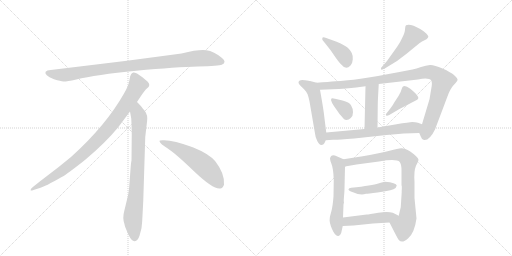
t = 0.00 s
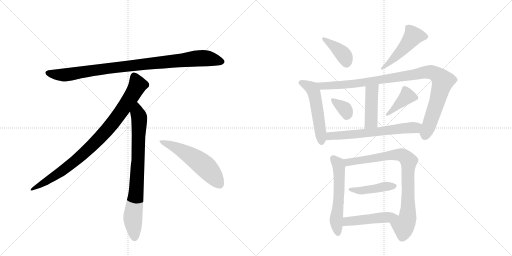
t = 2.38 s
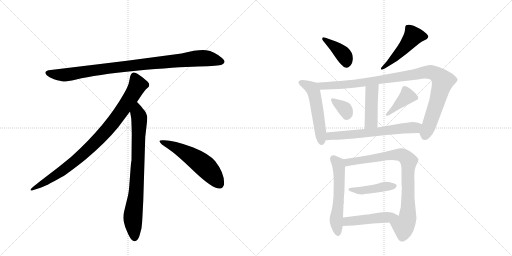
t = 4.76 s
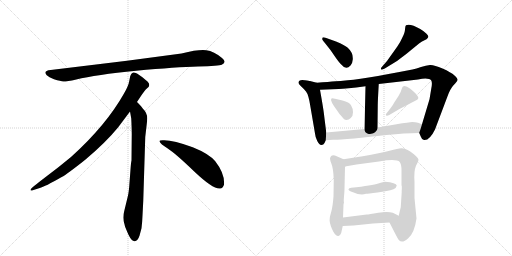
t = 7.14 s
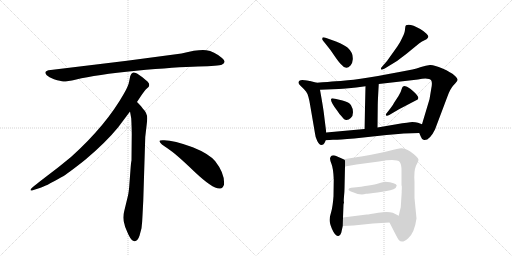
t = 9.52 s
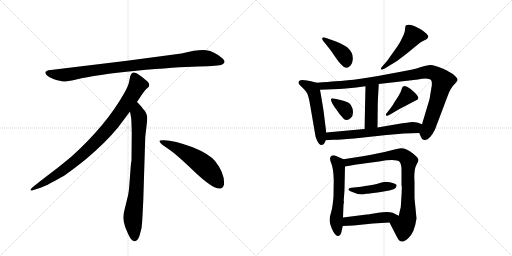
t = 11.90 s

The animated SVG that drew these frames (rendered in a browser with its animation timeline set to each time). Animation: 16 CSS @keyframes rules; one cycle of 11.90 s.

<svg version="1.1" viewBox="0 0 2048 1024" xmlns="http://www.w3.org/2000/svg">
  <g stroke="lightgray" stroke-dasharray="1,1" stroke-width="1" transform="scale(4, 4)">
    <line x1="0" y1="0" x2="256" y2="256"></line>
    <line x1="256" y1="0" x2="0" y2="256"></line>
    <line x1="128" y1="0" x2="128" y2="256"></line>
    <line x1="0" y1="128" x2="256" y2="128"></line>
    <line x1="256" y1="0" x2="512" y2="256"></line>
    <line x1="512" y1="0" x2="256" y2="256"></line>
    <line x1="384" y1="0" x2="384" y2="256"></line>
    <line x1="256" y1="128" x2="512" y2="128"></line>
  </g>
<g transform="scale(1, -1) translate(0, -850)">
   <style type="text/css">
    @keyframes keyframes0 {
      from {
       stroke: black;
       stroke-dashoffset: 952;
       stroke-width: 128;
       }
       76% {
       animation-timing-function: step-end;
       stroke: black;
       stroke-dashoffset: 0;
       stroke-width: 128;
       }
       to {
       stroke: black;
       stroke-width: 1024;
       }
       }
       #make-me-a-hanzi-animation-0 {
         animation: keyframes0 1.024740s both;
         animation-delay: 0.000000s;
         animation-timing-function: linear;
       }
    @keyframes keyframes1 {
      from {
       stroke: black;
       stroke-dashoffset: 897;
       stroke-width: 128;
       }
       74% {
       animation-timing-function: step-end;
       stroke: black;
       stroke-dashoffset: 0;
       stroke-width: 128;
       }
       to {
       stroke: black;
       stroke-width: 1024;
       }
       }
       #make-me-a-hanzi-animation-1 {
         animation: keyframes1 0.979980s both;
         animation-delay: 1.024740s;
         animation-timing-function: linear;
       }
    @keyframes keyframes2 {
      from {
       stroke: black;
       stroke-dashoffset: 792;
       stroke-width: 128;
       }
       72% {
       animation-timing-function: step-end;
       stroke: black;
       stroke-dashoffset: 0;
       stroke-width: 128;
       }
       to {
       stroke: black;
       stroke-width: 1024;
       }
       }
       #make-me-a-hanzi-animation-2 {
         animation: keyframes2 0.894531s both;
         animation-delay: 2.004720s;
         animation-timing-function: linear;
       }
    @keyframes keyframes3 {
      from {
       stroke: black;
       stroke-dashoffset: 548;
       stroke-width: 128;
       }
       64% {
       animation-timing-function: step-end;
       stroke: black;
       stroke-dashoffset: 0;
       stroke-width: 128;
       }
       to {
       stroke: black;
       stroke-width: 1024;
       }
       }
       #make-me-a-hanzi-animation-3 {
         animation: keyframes3 0.695964s both;
         animation-delay: 2.899251s;
         animation-timing-function: linear;
       }
    @keyframes keyframes4 {
      from {
       stroke: black;
       stroke-dashoffset: 390;
       stroke-width: 128;
       }
       56% {
       animation-timing-function: step-end;
       stroke: black;
       stroke-dashoffset: 0;
       stroke-width: 128;
       }
       to {
       stroke: black;
       stroke-width: 1024;
       }
       }
       #make-me-a-hanzi-animation-4 {
         animation: keyframes4 0.567383s both;
         animation-delay: 3.595215s;
         animation-timing-function: linear;
       }
    @keyframes keyframes5 {
      from {
       stroke: black;
       stroke-dashoffset: 485;
       stroke-width: 128;
       }
       61% {
       animation-timing-function: step-end;
       stroke: black;
       stroke-dashoffset: 0;
       stroke-width: 128;
       }
       to {
       stroke: black;
       stroke-width: 1024;
       }
       }
       #make-me-a-hanzi-animation-5 {
         animation: keyframes5 0.644694s both;
         animation-delay: 4.162598s;
         animation-timing-function: linear;
       }
    @keyframes keyframes6 {
      from {
       stroke: black;
       stroke-dashoffset: 523;
       stroke-width: 128;
       }
       63% {
       animation-timing-function: step-end;
       stroke: black;
       stroke-dashoffset: 0;
       stroke-width: 128;
       }
       to {
       stroke: black;
       stroke-width: 1024;
       }
       }
       #make-me-a-hanzi-animation-6 {
         animation: keyframes6 0.675618s both;
         animation-delay: 4.807292s;
         animation-timing-function: linear;
       }
    @keyframes keyframes7 {
      from {
       stroke: black;
       stroke-dashoffset: 1001;
       stroke-width: 128;
       }
       77% {
       animation-timing-function: step-end;
       stroke: black;
       stroke-dashoffset: 0;
       stroke-width: 128;
       }
       to {
       stroke: black;
       stroke-width: 1024;
       }
       }
       #make-me-a-hanzi-animation-7 {
         animation: keyframes7 1.064616s both;
         animation-delay: 5.482910s;
         animation-timing-function: linear;
       }
    @keyframes keyframes8 {
      from {
       stroke: black;
       stroke-dashoffset: 436;
       stroke-width: 128;
       }
       59% {
       animation-timing-function: step-end;
       stroke: black;
       stroke-dashoffset: 0;
       stroke-width: 128;
       }
       to {
       stroke: black;
       stroke-width: 1024;
       }
       }
       #make-me-a-hanzi-animation-8 {
         animation: keyframes8 0.604818s both;
         animation-delay: 6.547526s;
         animation-timing-function: linear;
       }
    @keyframes keyframes9 {
      from {
       stroke: black;
       stroke-dashoffset: 343;
       stroke-width: 128;
       }
       53% {
       animation-timing-function: step-end;
       stroke: black;
       stroke-dashoffset: 0;
       stroke-width: 128;
       }
       to {
       stroke: black;
       stroke-width: 1024;
       }
       }
       #make-me-a-hanzi-animation-9 {
         animation: keyframes9 0.529134s both;
         animation-delay: 7.152344s;
         animation-timing-function: linear;
       }
    @keyframes keyframes10 {
      from {
       stroke: black;
       stroke-dashoffset: 395;
       stroke-width: 128;
       }
       56% {
       animation-timing-function: step-end;
       stroke: black;
       stroke-dashoffset: 0;
       stroke-width: 128;
       }
       to {
       stroke: black;
       stroke-width: 1024;
       }
       }
       #make-me-a-hanzi-animation-10 {
         animation: keyframes10 0.571452s both;
         animation-delay: 7.681478s;
         animation-timing-function: linear;
       }
    @keyframes keyframes11 {
      from {
       stroke: black;
       stroke-dashoffset: 636;
       stroke-width: 128;
       }
       67% {
       animation-timing-function: step-end;
       stroke: black;
       stroke-dashoffset: 0;
       stroke-width: 128;
       }
       to {
       stroke: black;
       stroke-width: 1024;
       }
       }
       #make-me-a-hanzi-animation-11 {
         animation: keyframes11 0.767578s both;
         animation-delay: 8.252930s;
         animation-timing-function: linear;
       }
    @keyframes keyframes12 {
      from {
       stroke: black;
       stroke-dashoffset: 563;
       stroke-width: 128;
       }
       65% {
       animation-timing-function: step-end;
       stroke: black;
       stroke-dashoffset: 0;
       stroke-width: 128;
       }
       to {
       stroke: black;
       stroke-width: 1024;
       }
       }
       #make-me-a-hanzi-animation-12 {
         animation: keyframes12 0.708171s both;
         animation-delay: 9.020508s;
         animation-timing-function: linear;
       }
    @keyframes keyframes13 {
      from {
       stroke: black;
       stroke-dashoffset: 831;
       stroke-width: 128;
       }
       73% {
       animation-timing-function: step-end;
       stroke: black;
       stroke-dashoffset: 0;
       stroke-width: 128;
       }
       to {
       stroke: black;
       stroke-width: 1024;
       }
       }
       #make-me-a-hanzi-animation-13 {
         animation: keyframes13 0.926270s both;
         animation-delay: 9.728678s;
         animation-timing-function: linear;
       }
    @keyframes keyframes14 {
      from {
       stroke: black;
       stroke-dashoffset: 436;
       stroke-width: 128;
       }
       59% {
       animation-timing-function: step-end;
       stroke: black;
       stroke-dashoffset: 0;
       stroke-width: 128;
       }
       to {
       stroke: black;
       stroke-width: 1024;
       }
       }
       #make-me-a-hanzi-animation-14 {
         animation: keyframes14 0.604818s both;
         animation-delay: 10.654948s;
         animation-timing-function: linear;
       }
    @keyframes keyframes15 {
      from {
       stroke: black;
       stroke-dashoffset: 473;
       stroke-width: 128;
       }
       61% {
       animation-timing-function: step-end;
       stroke: black;
       stroke-dashoffset: 0;
       stroke-width: 128;
       }
       to {
       stroke: black;
       stroke-width: 1024;
       }
       }
       #make-me-a-hanzi-animation-15 {
         animation: keyframes15 0.634928s both;
         animation-delay: 11.259766s;
         animation-timing-function: linear;
       }
</style>
<path d="M 726 636 L 508 607 L 203 570 Q 170 567 187 549 Q 195 542 216 533 Q 244 525 253 524 Q 263 523 305 532 Q 383 551 545 567 Q 707 582 792 584 Q 877 586 887 591 Q 909 601 888 618 Q 856 645 825 649 Q 795 653 726 636 Z" fill="lightgray"></path> 
<path d="M 548 442 Q 576 485 583 492 L 594 502 Q 597 505 597 511 Q 597 516 590 524 Q 572 541 548 556 Q 537 561 533 560 L 528 557 Q 526 556 524 552 Q 522 547 521 546 L 517 526 Q 514 507 496 476 Q 424 348 284 222 Q 235 181 180 140 Q 126 99 124 94 Q 117 84 134 90 L 159 98 Q 179 103 247 142 Q 268 153 341 211 Q 422 279 472 340 L 520 404 L 548 442 Z" fill="lightgray"></path> 
<path d="M 573 46 L 581 302 L 587 354 Q 589 370 589 377 Q 589 398 571 416 Q 569 421 548 442 C 527 464 515 434 520 404 L 525 376 Q 527 335 527 314 L 526 208 Q 524 202 522 172 L 518 119 Q 516 86 512 68 L 497 6 Q 489 -22 498 -47 L 500 -56 Q 502 -62 514 -89 Q 527 -116 539 -115 Q 551 -114 558 -93 L 566 -63 Q 569 -40 570 -12 L 573 46 Z" fill="lightgray"></path> 
<path d="M 638 285 Q 641 274 671 256 Q 701 237 777 164 Q 854 91 881 96 Q 891 97 896 111 Q 900 155 861 205 Q 836 235 771 261 Q 688 292 650 289 Q 637 289 638 285 Z" fill="lightgray"></path> 
<path d="M 1293 686 L 1302 675 Q 1323 650 1339 625 Q 1356 600 1365 592 Q 1384 568 1402 588 Q 1410 596 1411 612 Q 1412 628 1407 638 Q 1403 648 1391 659 Q 1380 669 1344 684 L 1302 699 Q 1289 704 1289 695 Q 1288 692 1293 686 Z" fill="lightgray"></path> 
<path d="M 1539 576 L 1588 606 L 1625 634 L 1664 666 Q 1679 680 1688 684 L 1706 693 Q 1712 698 1713 702 Q 1715 706 1705 716 Q 1696 725 1681 734 Q 1641 757 1624 749 Q 1621 747 1620 733 Q 1620 720 1609 699 Q 1600 679 1590 665 L 1548 606 L 1528 583 Q 1523 579 1524 574 Q 1525 568 1539 576 Z" fill="lightgray"></path> 
<path d="M 1298 278 L 1303 289 L 1305 320 L 1297 384 Q 1295 407 1280 491 C 1275 517 1275 517 1267 519 L 1240 526 Q 1237 526 1220 529 Q 1203 531 1199 528 Q 1188 520 1201 508 Q 1214 496 1224 484 Q 1234 472 1241 427 L 1260 316 Q 1261 302 1269 286 Q 1278 269 1286 270 Q 1294 270 1298 278 Z" fill="lightgray"></path> 
<path d="M 1677 318 L 1683 304 Q 1687 291 1696 290 Q 1718 287 1740 332 L 1789 462 Q 1800 494 1814 509 Q 1829 524 1830 530 Q 1832 535 1818 548 Q 1804 561 1770 576 Q 1736 591 1720 590 Q 1704 588 1684 582 Q 1665 575 1650 572 Q 1439 531 1372 527 Q 1365 527 1267 519 C 1237 517 1250 490 1280 491 L 1355 494 Q 1381 494 1462 505 L 1515 514 L 1672 532 Q 1715 541 1725 528 Q 1730 519 1725 495 L 1718 453 L 1688 353 C 1679 324 1677 319 1677 318 Z" fill="lightgray"></path> 
<path d="M 1462 505 L 1458 334 C 1457 304 1510 310 1510 340 L 1511 430 Q 1511 444 1515 514 C 1517 544 1463 535 1462 505 Z" fill="lightgray"></path> 
<path d="M 1349 407 Q 1359 391 1367 384 Q 1378 369 1386 370 Q 1395 370 1403 378 Q 1412 385 1412 401 Q 1412 416 1404 429 Q 1397 441 1370 448 L 1340 455 Q 1327 459 1325 455 Q 1319 447 1349 407 Z" fill="lightgray"></path> 
<path d="M 1562 417 L 1544 394 Q 1542 390 1545 388 Q 1548 385 1557 390 L 1596 413 L 1663 448 Q 1681 455 1668 469 Q 1662 479 1641 495 Q 1621 510 1612 504 Q 1609 503 1606 492 Q 1604 482 1594 466 L 1577 440 Q 1571 428 1562 417 Z" fill="lightgray"></path> 
<path d="M 1303 289 L 1332 291 Q 1345 290 1417 296 L 1546 310 Q 1619 318 1677 318 C 1707 318 1716 342 1688 353 L 1672 359 Q 1662 362 1649 362 Q 1637 361 1586 353 L 1510 340 L 1458 334 L 1305 320 C 1275 317 1273 287 1303 289 Z" fill="lightgray"></path> 
<path d="M 1374 213 L 1349 224 Q 1332 232 1326 227 Q 1321 222 1320 216 Q 1320 209 1326 194 Q 1333 178 1335 132 L 1334 65 Q 1331 24 1325 3 Q 1319 -18 1319 -24 Q 1316 -37 1328 -66 Q 1341 -95 1352 -94 Q 1360 -96 1365 -81 L 1371 -54 L 1372 -20 L 1374 32 L 1376 41 Q 1374 42 1376 64 Q 1378 86 1378 95 L 1380 184 C 1381 210 1381 210 1374 213 Z" fill="lightgray"></path> 
<path d="M 1666 -24 L 1658 58 L 1658 123 Q 1655 167 1664 187 Q 1674 206 1674 211 Q 1671 223 1641 244 Q 1617 258 1605 257 Q 1593 256 1558 247 Q 1523 238 1451 225 L 1374 213 C 1344 208 1350 179 1380 184 L 1426 192 L 1516 204 Q 1586 216 1599 202 Q 1606 193 1606 168 L 1606 108 Q 1608 108 1607 90 Q 1606 83 1607 84 L 1603 21 Q 1599 6 1595 -13 C 1588 -42 1544 -13 1558 -40 L 1580 -83 Q 1591 -104 1596 -111 Q 1609 -125 1633 -103 Q 1658 -81 1666 -24 Z" fill="lightgray"></path> 
<path d="M 1540 123 Q 1535 123 1513 116 Q 1491 108 1405 99 Q 1395 99 1394 93 Q 1393 88 1412 81 Q 1443 67 1464 75 Q 1471 75 1510 80 Q 1550 85 1574 93 Q 1585 97 1587 108 Q 1585 119 1540 123 Z" fill="lightgray"></path> 
<path d="M 1371 -54 L 1414 -52 L 1492 -44 L 1558 -40 C 1588 -38 1622 -26 1595 -13 L 1571 -1 Q 1551 5 1513 -1 Q 1475 -8 1467 -8 L 1372 -20 C 1342 -24 1341 -55 1371 -54 Z" fill="lightgray"></path> 
      <clipPath id="make-me-a-hanzi-clip-0">
      <path d="M 726 636 L 508 607 L 203 570 Q 170 567 187 549 Q 195 542 216 533 Q 244 525 253 524 Q 263 523 305 532 Q 383 551 545 567 Q 707 582 792 584 Q 877 586 887 591 Q 909 601 888 618 Q 856 645 825 649 Q 795 653 726 636 Z" fill="lightgray"></path>
      </clipPath>
      <path clip-path="url(#make-me-a-hanzi-clip-0)" d="M 195 559 L 217 552 L 274 552 L 503 585 L 786 616 L 825 617 L 885 605 " fill="none" id="make-me-a-hanzi-animation-0" stroke-dasharray="824 1648" stroke-linecap="round"></path>

      <clipPath id="make-me-a-hanzi-clip-1">
      <path d="M 548 442 Q 576 485 583 492 L 594 502 Q 597 505 597 511 Q 597 516 590 524 Q 572 541 548 556 Q 537 561 533 560 L 528 557 Q 526 556 524 552 Q 522 547 521 546 L 517 526 Q 514 507 496 476 Q 424 348 284 222 Q 235 181 180 140 Q 126 99 124 94 Q 117 84 134 90 L 159 98 Q 179 103 247 142 Q 268 153 341 211 Q 422 279 472 340 L 520 404 L 548 442 Z" fill="lightgray"></path>
      </clipPath>
      <path clip-path="url(#make-me-a-hanzi-clip-1)" d="M 538 547 L 551 510 L 547 501 L 501 427 L 421 322 L 319 221 L 264 177 L 129 93 " fill="none" id="make-me-a-hanzi-animation-1" stroke-dasharray="769 1538" stroke-linecap="round"></path>

      <clipPath id="make-me-a-hanzi-clip-2">
      <path d="M 573 46 L 581 302 L 587 354 Q 589 370 589 377 Q 589 398 571 416 Q 569 421 548 442 C 527 464 515 434 520 404 L 525 376 Q 527 335 527 314 L 526 208 Q 524 202 522 172 L 518 119 Q 516 86 512 68 L 497 6 Q 489 -22 498 -47 L 500 -56 Q 502 -62 514 -89 Q 527 -116 539 -115 Q 551 -114 558 -93 L 566 -63 Q 569 -40 570 -12 L 573 46 Z" fill="lightgray"></path>
      </clipPath>
      <path clip-path="url(#make-me-a-hanzi-clip-2)" d="M 549 431 L 550 397 L 557 379 L 553 220 L 545 85 L 531 -24 L 539 -102 " fill="none" id="make-me-a-hanzi-animation-2" stroke-dasharray="664 1328" stroke-linecap="round"></path>

      <clipPath id="make-me-a-hanzi-clip-3">
      <path d="M 638 285 Q 641 274 671 256 Q 701 237 777 164 Q 854 91 881 96 Q 891 97 896 111 Q 900 155 861 205 Q 836 235 771 261 Q 688 292 650 289 Q 637 289 638 285 Z" fill="lightgray"></path>
      </clipPath>
      <path clip-path="url(#make-me-a-hanzi-clip-3)" d="M 645 284 L 688 268 L 793 206 L 841 163 L 877 115 " fill="none" id="make-me-a-hanzi-animation-3" stroke-dasharray="420 840" stroke-linecap="round"></path>

      <clipPath id="make-me-a-hanzi-clip-4">
      <path d="M 1293 686 L 1302 675 Q 1323 650 1339 625 Q 1356 600 1365 592 Q 1384 568 1402 588 Q 1410 596 1411 612 Q 1412 628 1407 638 Q 1403 648 1391 659 Q 1380 669 1344 684 L 1302 699 Q 1289 704 1289 695 Q 1288 692 1293 686 Z" fill="lightgray"></path>
      </clipPath>
      <path clip-path="url(#make-me-a-hanzi-clip-4)" d="M 1297 693 L 1364 642 L 1379 623 L 1386 598 " fill="none" id="make-me-a-hanzi-animation-4" stroke-dasharray="262 524" stroke-linecap="round"></path>

      <clipPath id="make-me-a-hanzi-clip-5">
      <path d="M 1539 576 L 1588 606 L 1625 634 L 1664 666 Q 1679 680 1688 684 L 1706 693 Q 1712 698 1713 702 Q 1715 706 1705 716 Q 1696 725 1681 734 Q 1641 757 1624 749 Q 1621 747 1620 733 Q 1620 720 1609 699 Q 1600 679 1590 665 L 1548 606 L 1528 583 Q 1523 579 1524 574 Q 1525 568 1539 576 Z" fill="lightgray"></path>
      </clipPath>
      <path clip-path="url(#make-me-a-hanzi-clip-5)" d="M 1703 703 L 1653 706 L 1604 646 L 1531 576 " fill="none" id="make-me-a-hanzi-animation-5" stroke-dasharray="357 714" stroke-linecap="round"></path>

      <clipPath id="make-me-a-hanzi-clip-6">
      <path d="M 1298 278 L 1303 289 L 1305 320 L 1297 384 Q 1295 407 1280 491 C 1275 517 1275 517 1267 519 L 1240 526 Q 1237 526 1220 529 Q 1203 531 1199 528 Q 1188 520 1201 508 Q 1214 496 1224 484 Q 1234 472 1241 427 L 1260 316 Q 1261 302 1269 286 Q 1278 269 1286 270 Q 1294 270 1298 278 Z" fill="lightgray"></path>
      </clipPath>
      <path clip-path="url(#make-me-a-hanzi-clip-6)" d="M 1205 519 L 1241 502 L 1258 475 L 1286 282 " fill="none" id="make-me-a-hanzi-animation-6" stroke-dasharray="395 790" stroke-linecap="round"></path>

      <clipPath id="make-me-a-hanzi-clip-7">
      <path d="M 1677 318 L 1683 304 Q 1687 291 1696 290 Q 1718 287 1740 332 L 1789 462 Q 1800 494 1814 509 Q 1829 524 1830 530 Q 1832 535 1818 548 Q 1804 561 1770 576 Q 1736 591 1720 590 Q 1704 588 1684 582 Q 1665 575 1650 572 Q 1439 531 1372 527 Q 1365 527 1267 519 C 1237 517 1250 490 1280 491 L 1355 494 Q 1381 494 1462 505 L 1515 514 L 1672 532 Q 1715 541 1725 528 Q 1730 519 1725 495 L 1718 453 L 1688 353 C 1679 324 1677 319 1677 318 Z" fill="lightgray"></path>
      </clipPath>
      <path clip-path="url(#make-me-a-hanzi-clip-7)" d="M 1280 517 L 1289 506 L 1410 513 L 1708 562 L 1750 550 L 1771 527 L 1751 452 L 1699 306 " fill="none" id="make-me-a-hanzi-animation-7" stroke-dasharray="873 1746" stroke-linecap="round"></path>

      <clipPath id="make-me-a-hanzi-clip-8">
      <path d="M 1462 505 L 1458 334 C 1457 304 1510 310 1510 340 L 1511 430 Q 1511 444 1515 514 C 1517 544 1463 535 1462 505 Z" fill="lightgray"></path>
      </clipPath>
      <path clip-path="url(#make-me-a-hanzi-clip-8)" d="M 1510 503 L 1487 481 L 1485 363 L 1464 342 " fill="none" id="make-me-a-hanzi-animation-8" stroke-dasharray="308 616" stroke-linecap="round"></path>

      <clipPath id="make-me-a-hanzi-clip-9">
      <path d="M 1349 407 Q 1359 391 1367 384 Q 1378 369 1386 370 Q 1395 370 1403 378 Q 1412 385 1412 401 Q 1412 416 1404 429 Q 1397 441 1370 448 L 1340 455 Q 1327 459 1325 455 Q 1319 447 1349 407 Z" fill="lightgray"></path>
      </clipPath>
      <path clip-path="url(#make-me-a-hanzi-clip-9)" d="M 1333 451 L 1378 415 L 1387 387 " fill="none" id="make-me-a-hanzi-animation-9" stroke-dasharray="215 430" stroke-linecap="round"></path>

      <clipPath id="make-me-a-hanzi-clip-10">
      <path d="M 1562 417 L 1544 394 Q 1542 390 1545 388 Q 1548 385 1557 390 L 1596 413 L 1663 448 Q 1681 455 1668 469 Q 1662 479 1641 495 Q 1621 510 1612 504 Q 1609 503 1606 492 Q 1604 482 1594 466 L 1577 440 Q 1571 428 1562 417 Z" fill="lightgray"></path>
      </clipPath>
      <path clip-path="url(#make-me-a-hanzi-clip-10)" d="M 1662 459 L 1642 464 L 1622 460 L 1551 392 " fill="none" id="make-me-a-hanzi-animation-10" stroke-dasharray="267 534" stroke-linecap="round"></path>

      <clipPath id="make-me-a-hanzi-clip-11">
      <path d="M 1303 289 L 1332 291 Q 1345 290 1417 296 L 1546 310 Q 1619 318 1677 318 C 1707 318 1716 342 1688 353 L 1672 359 Q 1662 362 1649 362 Q 1637 361 1586 353 L 1510 340 L 1458 334 L 1305 320 C 1275 317 1273 287 1303 289 Z" fill="lightgray"></path>
      </clipPath>
      <path clip-path="url(#make-me-a-hanzi-clip-11)" d="M 1310 296 L 1320 306 L 1661 339 L 1682 349 " fill="none" id="make-me-a-hanzi-animation-11" stroke-dasharray="508 1016" stroke-linecap="round"></path>

      <clipPath id="make-me-a-hanzi-clip-12">
      <path d="M 1374 213 L 1349 224 Q 1332 232 1326 227 Q 1321 222 1320 216 Q 1320 209 1326 194 Q 1333 178 1335 132 L 1334 65 Q 1331 24 1325 3 Q 1319 -18 1319 -24 Q 1316 -37 1328 -66 Q 1341 -95 1352 -94 Q 1360 -96 1365 -81 L 1371 -54 L 1372 -20 L 1374 32 L 1376 41 Q 1374 42 1376 64 Q 1378 86 1378 95 L 1380 184 C 1381 210 1381 210 1374 213 Z" fill="lightgray"></path>
      </clipPath>
      <path clip-path="url(#make-me-a-hanzi-clip-12)" d="M 1333 216 L 1352 195 L 1356 177 L 1356 75 L 1345 -30 L 1352 -82 " fill="none" id="make-me-a-hanzi-animation-12" stroke-dasharray="435 870" stroke-linecap="round"></path>

      <clipPath id="make-me-a-hanzi-clip-13">
      <path d="M 1666 -24 L 1658 58 L 1658 123 Q 1655 167 1664 187 Q 1674 206 1674 211 Q 1671 223 1641 244 Q 1617 258 1605 257 Q 1593 256 1558 247 Q 1523 238 1451 225 L 1374 213 C 1344 208 1350 179 1380 184 L 1426 192 L 1516 204 Q 1586 216 1599 202 Q 1606 193 1606 168 L 1606 108 Q 1608 108 1607 90 Q 1606 83 1607 84 L 1603 21 Q 1599 6 1595 -13 C 1588 -42 1544 -13 1558 -40 L 1580 -83 Q 1591 -104 1596 -111 Q 1609 -125 1633 -103 Q 1658 -81 1666 -24 Z" fill="lightgray"></path>
      </clipPath>
      <path clip-path="url(#make-me-a-hanzi-clip-13)" d="M 1383 207 L 1401 202 L 1585 231 L 1607 230 L 1630 213 L 1635 205 L 1629 -27 L 1614 -53 L 1568 -41 " fill="none" id="make-me-a-hanzi-animation-13" stroke-dasharray="703 1406" stroke-linecap="round"></path>

      <clipPath id="make-me-a-hanzi-clip-14">
      <path d="M 1540 123 Q 1535 123 1513 116 Q 1491 108 1405 99 Q 1395 99 1394 93 Q 1393 88 1412 81 Q 1443 67 1464 75 Q 1471 75 1510 80 Q 1550 85 1574 93 Q 1585 97 1587 108 Q 1585 119 1540 123 Z" fill="lightgray"></path>
      </clipPath>
      <path clip-path="url(#make-me-a-hanzi-clip-14)" d="M 1401 94 L 1447 88 L 1548 106 L 1579 106 " fill="none" id="make-me-a-hanzi-animation-14" stroke-dasharray="308 616" stroke-linecap="round"></path>

      <clipPath id="make-me-a-hanzi-clip-15">
      <path d="M 1371 -54 L 1414 -52 L 1492 -44 L 1558 -40 C 1588 -38 1622 -26 1595 -13 L 1571 -1 Q 1551 5 1513 -1 Q 1475 -8 1467 -8 L 1372 -20 C 1342 -24 1341 -55 1371 -54 Z" fill="lightgray"></path>
      </clipPath>
      <path clip-path="url(#make-me-a-hanzi-clip-15)" d="M 1378 -49 L 1386 -37 L 1398 -34 L 1587 -15 " fill="none" id="make-me-a-hanzi-animation-15" stroke-dasharray="345 690" stroke-linecap="round"></path>

</g>
</svg>
